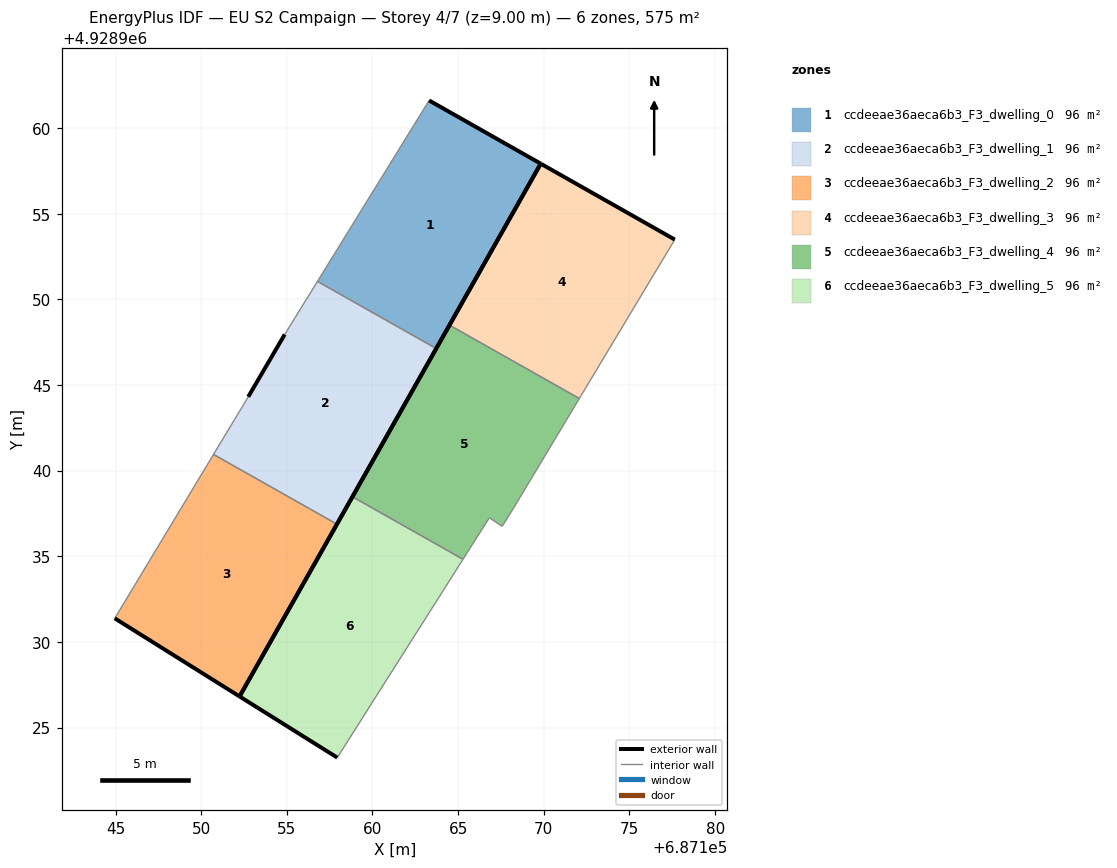
=== STOREY PLAN SPEC (per zone: floor XY polygon, exterior-wall plan segments, windows/doors) ===
zone 1: ccdeeae36aeca6b3_F3_dwelling_0  (95.8 m²)
  floor: (687163.72, 4928947.13) (687169.82, 4928957.92) (687163.31, 4928961.61) (687156.79, 4928951.05)
  exterior wall: (687163.31, 4928961.61) – (687169.82, 4928957.92)  [7.5 m]
  exterior wall: (687169.82, 4928957.92) – (687163.72, 4928947.13)  [12.4 m]
  interior walls: 2
zone 2: ccdeeae36aeca6b3_F3_dwelling_1  (95.8 m²)
  floor: (687157.92, 4928936.87) (687163.72, 4928947.13) (687156.79, 4928951.05) (687154.88, 4928947.95) (687152.74, 4928944.31) (687150.72, 4928940.95)
  exterior wall: (687163.72, 4928947.13) – (687157.92, 4928936.87)  [11.8 m]
  exterior wall: (687152.74, 4928944.31) – (687154.88, 4928947.95)  [4.2 m]
  interior walls: 4
zone 3: ccdeeae36aeca6b3_F3_dwelling_2  (95.8 m²)
  floor: (687152.24, 4928926.82) (687157.92, 4928936.87) (687150.72, 4928940.95) (687144.95, 4928931.38)
  exterior wall: (687152.24, 4928926.82) – (687144.95, 4928931.38)  [8.6 m]
  exterior wall: (687157.92, 4928936.87) – (687152.24, 4928926.82)  [11.6 m]
  interior walls: 2
zone 4: ccdeeae36aeca6b3_F3_dwelling_3  (95.8 m²)
  floor: (687172.07, 4928944.21) (687177.65, 4928953.49) (687169.82, 4928957.92) (687164.49, 4928948.49)
  exterior wall: (687164.49, 4928948.49) – (687169.82, 4928957.92)  [10.8 m]
  exterior wall: (687169.82, 4928957.92) – (687177.65, 4928953.49)  [9.0 m]
  interior walls: 2
zone 5: ccdeeae36aeca6b3_F3_dwelling_4  (95.8 m²)
  floor: (687168.19, 4928937.75) (687172.07, 4928944.21) (687164.49, 4928948.49) (687158.83, 4928938.47) (687165.28, 4928934.83) (687166.82, 4928937.25) (687167.57, 4928936.75)
  exterior wall: (687158.83, 4928938.47) – (687164.49, 4928948.49)  [11.5 m]
  interior walls: 6
zone 6: ccdeeae36aeca6b3_F3_dwelling_5  (95.8 m²)
  floor: (687157.94, 4928923.25) (687165.28, 4928934.83) (687158.83, 4928938.47) (687152.24, 4928926.82)
  exterior wall: (687157.94, 4928923.25) – (687152.24, 4928926.82)  [6.7 m]
  exterior wall: (687152.24, 4928926.82) – (687158.83, 4928938.47)  [13.4 m]
  interior walls: 2

=== DERIVED (storey summary) ===
Building: EU S2 Campaign
Storey: 4 of 7  (floor level z = 9.00 m)
Storey gross floor area: 574.7 m²
Zones on this storey: 6
  - ccdeeae36aeca6b3_F3_dwelling_0: floor 95.8 m²; exterior wall 19.9 m (59.6 m²); WWR 0.0%
  - ccdeeae36aeca6b3_F3_dwelling_1: floor 95.8 m²; exterior wall 16.0 m (48.0 m²); WWR 0.0%
  - ccdeeae36aeca6b3_F3_dwelling_2: floor 95.8 m²; exterior wall 20.1 m (60.4 m²); WWR 0.0%
  - ccdeeae36aeca6b3_F3_dwelling_3: floor 95.8 m²; exterior wall 19.8 m (59.5 m²); WWR 0.0%
  - ccdeeae36aeca6b3_F3_dwelling_4: floor 95.8 m²; exterior wall 11.5 m (34.5 m²); WWR 0.0%
  - ccdeeae36aeca6b3_F3_dwelling_5: floor 95.8 m²; exterior wall 20.1 m (60.4 m²); WWR 0.0%
Zone adjacency (shared interzone walls):
  - ccdeeae36aeca6b3_F3_dwelling_0 ↔ ccdeeae36aeca6b3_F3_dwelling_1
  - ccdeeae36aeca6b3_F3_dwelling_1 ↔ ccdeeae36aeca6b3_F3_dwelling_2
  - ccdeeae36aeca6b3_F3_dwelling_3 ↔ ccdeeae36aeca6b3_F3_dwelling_4
  - ccdeeae36aeca6b3_F3_dwelling_4 ↔ ccdeeae36aeca6b3_F3_dwelling_5